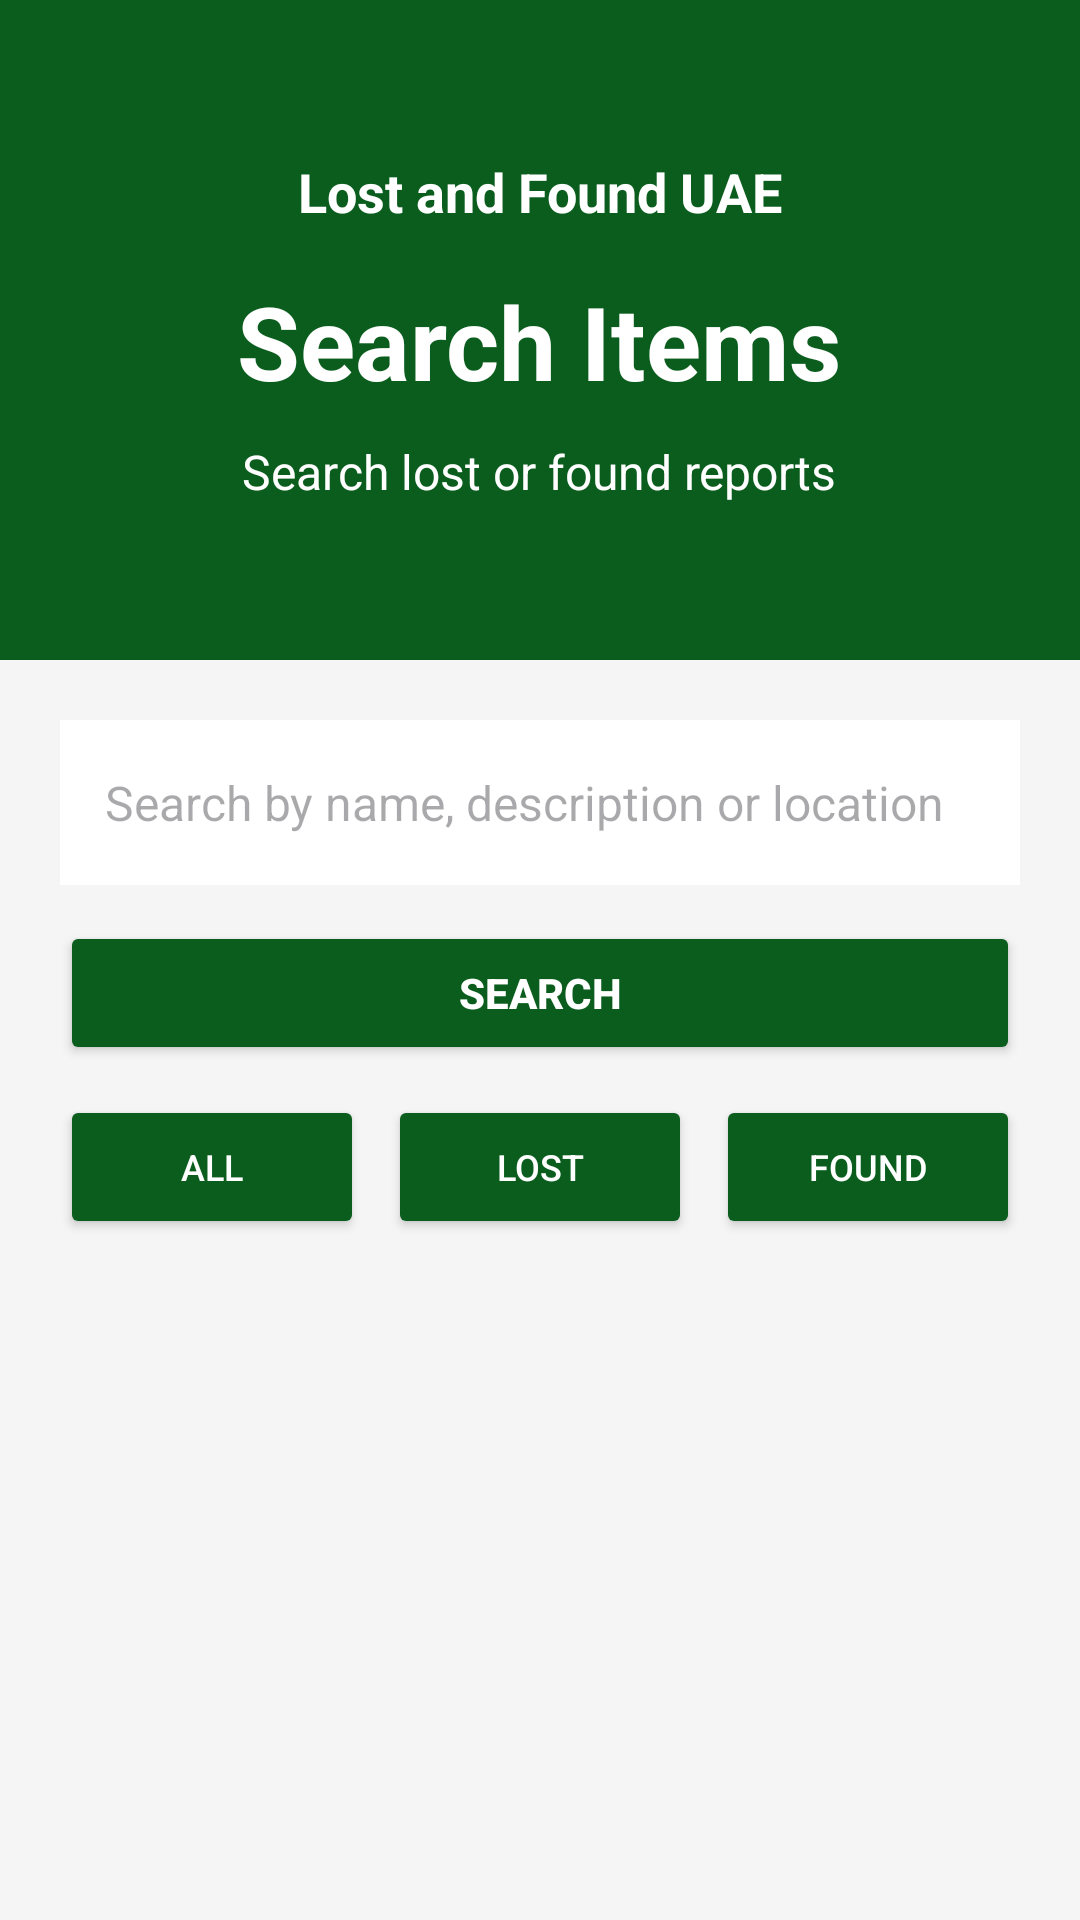

Android layout source for this screen:
<!-- AndroidManifest.xml: application theme Theme.LostAndFoundUAE -->
<!-- res/layout/fragment_search.xml -->
<?xml version="1.0" encoding="utf-8"?>
<LinearLayout xmlns:android="http://schemas.android.com/apk/res/android"
    android:layout_width="match_parent"
    android:layout_height="match_parent"
    android:orientation="vertical"
    android:background="#F5F5F5">

    <LinearLayout
        android:layout_width="match_parent"
        android:layout_height="220dp"
        android:background="#0B5D1E"
        android:gravity="center"
        android:orientation="vertical">

        <TextView
            android:layout_width="wrap_content"
            android:layout_height="wrap_content"
            android:text="Lost and Found UAE"
            android:textColor="#FFFFFF"
            android:textSize="18dp"
            android:textStyle="bold" />

        <TextView
            android:layout_width="wrap_content"
            android:layout_height="wrap_content"
            android:text="Search Items"
            android:textColor="#FFFFFF"
            android:textSize="34dp"
            android:textStyle="bold"
            android:layout_marginTop="15dp" />

        <TextView
            android:layout_width="wrap_content"
            android:layout_height="wrap_content"
            android:text="Search lost or found reports"
            android:textColor="#FFFFFF"
            android:textSize="16dp"
            android:layout_marginTop="10dp" />
    </LinearLayout>

    <LinearLayout
        android:layout_width="match_parent"
        android:layout_height="match_parent"
        android:orientation="vertical"
        android:padding="20dp">

        <EditText
            android:id="@+id/searchTxt"
            android:layout_width="match_parent"
            android:layout_height="55dp"
            android:background="#FFFFFF"
            android:hint="Search by name, description or location"
            android:padding="15dp"
            android:textSize="16dp"
            android:inputType="text" />

        <Button
            android:id="@+id/searchBtn"
            android:layout_width="match_parent"
            android:layout_height="wrap_content"
            android:text="Search"
            android:textStyle="bold"
            android:textColor="#FFFFFF"
            android:backgroundTint="#0B5D1E"
            android:layout_marginTop="12dp" />

        <LinearLayout
            android:layout_width="match_parent"
            android:layout_height="wrap_content"
            android:orientation="horizontal"
            android:layout_marginTop="10dp">

            <Button
                android:id="@+id/allBtn"
                android:layout_width="0dp"
                android:layout_height="wrap_content"
                android:layout_weight="1"
                android:text="All"
                android:textSize="12dp"
                android:textColor="#FFFFFF"
                android:backgroundTint="#0B5D1E"
                android:layout_marginRight="4dp" />

            <Button
                android:id="@+id/lostBtn"
                android:layout_width="0dp"
                android:layout_height="wrap_content"
                android:layout_weight="1"
                android:text="Lost"
                android:textSize="12dp"
                android:textColor="#FFFFFF"
                android:backgroundTint="#0B5D1E"
                android:layout_marginLeft="4dp"
                android:layout_marginRight="4dp" />

            <Button
                android:id="@+id/foundBtn"
                android:layout_width="0dp"
                android:layout_height="wrap_content"
                android:layout_weight="1"
                android:text="Found"
                android:textSize="12dp"
                android:textColor="#FFFFFF"
                android:backgroundTint="#0B5D1E"
                android:layout_marginLeft="4dp" />
        </LinearLayout>

        <ScrollView
            android:layout_width="match_parent"
            android:layout_height="match_parent"
            android:layout_marginTop="15dp">

            <LinearLayout
                android:id="@+id/resultsLayout"
                android:layout_width="match_parent"
                android:layout_height="wrap_content"
                android:orientation="vertical" />

        </ScrollView>
    </LinearLayout>
</LinearLayout>
<!-- resources referenced by this layout -->
<resources>
  <style name="Theme.LostAndFoundUAE" parent="Base.Theme.LostAndFoundUAE" />
  <style name="Base.Theme.LostAndFoundUAE" parent="Theme.Material3.DayNight">
  
          
      </style>
</resources>
